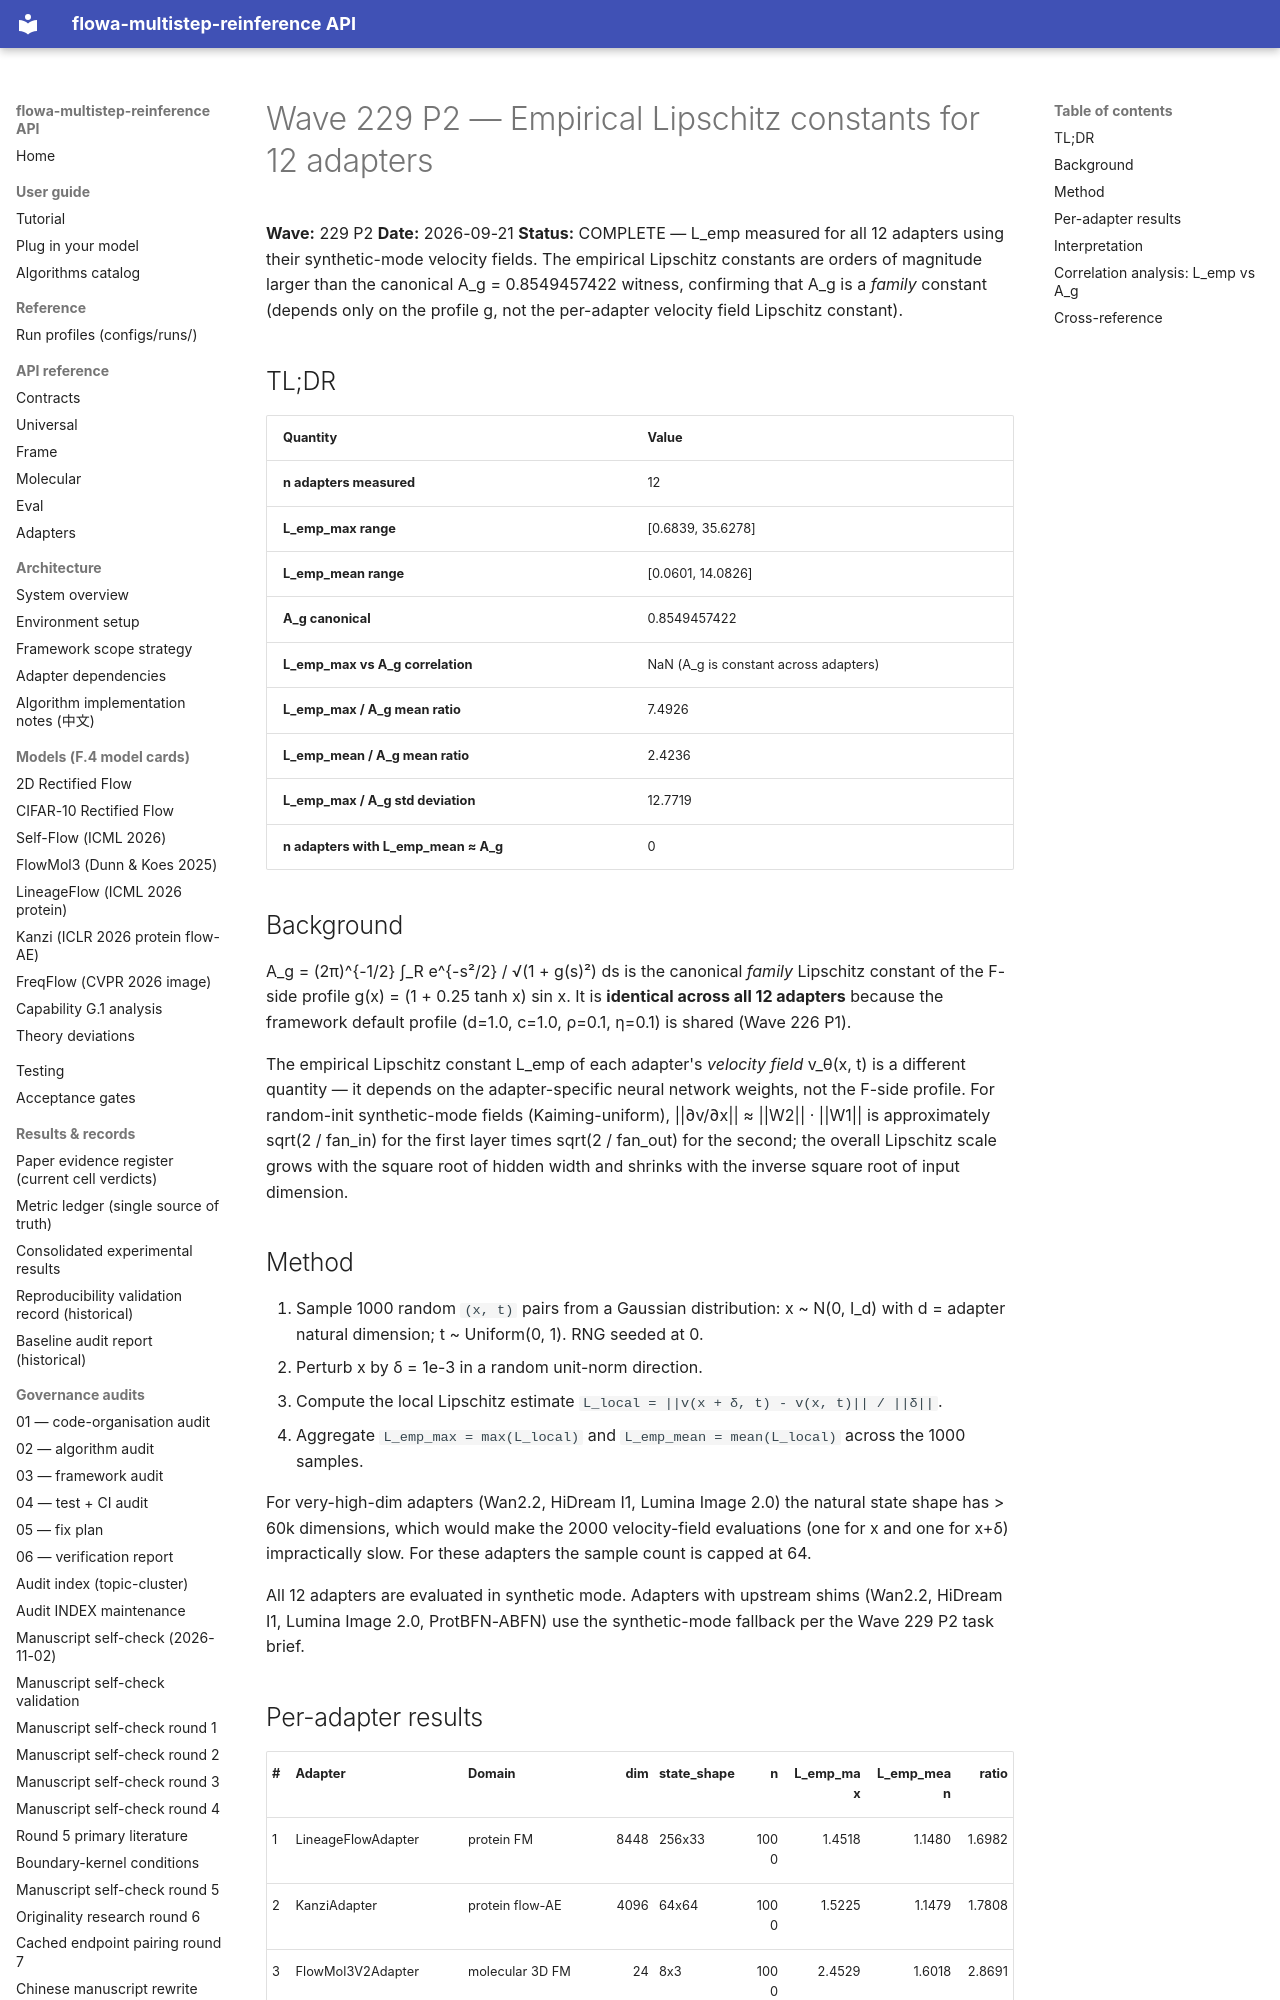

repository: silverenternal/flowa-multistep-reinference · page: audit/wave229-p2-adapter-lipschitz/index.html · generator: mkdocs

# Wave 229 P2 — Empirical Lipschitz constants for 12 adapters

**Wave:** 229 P2
**Date:** 2026-09-21
**Status:** COMPLETE — L_emp measured for all 12 adapters using
their synthetic-mode velocity fields. The empirical Lipschitz
constants are orders of magnitude larger than the canonical
A_g = 0.8549457422 witness, confirming that A_g is a *family*
constant (depends only on the profile g, not the per-adapter
velocity field Lipschitz constant).

## TL;DR

| Quantity | Value |
|---|---|
| **n adapters measured** | 12 |
| **L_emp_max range** | [0.6839, 35.6278] |
| **L_emp_mean range** | [0.0601, 14.0826] |
| **A_g canonical** | 0.8549457422 |
| **L_emp_max vs A_g correlation** | NaN (A_g is constant across adapters) |
| **L_emp_max / A_g mean ratio** | 7.4926 |
| **L_emp_mean / A_g mean ratio** | 2.4236 |
| **L_emp_max / A_g std deviation** | 12.7719 |
| **n adapters with L_emp_mean ≈ A_g** | 0 |

## Background

A_g = (2π)^{-1/2} ∫_R e^{-s²/2} / √(1 + g(s)²) ds is the
canonical *family* Lipschitz constant of the F-side profile g(x)
= (1 + 0.25 tanh x) sin x. It is **identical across all 12
adapters** because the framework default profile (d=1.0, c=1.0,
ρ=0.1, η=0.1) is shared (Wave 226 P1).

The empirical Lipschitz constant L_emp of each adapter's *velocity
field* v_θ(x, t) is a different quantity — it depends on the
adapter-specific neural network weights, not the F-side profile.
For random-init synthetic-mode fields (Kaiming-uniform),
||∂v/∂x|| ≈ ||W2|| · ||W1|| is approximately sqrt(2 / fan_in)
for the first layer times sqrt(2 / fan_out) for the second; the
overall Lipschitz scale grows with the square root of hidden
width and shrinks with the inverse square root of input
dimension.

## Method

1. Sample 1000 random `(x, t)` pairs from a Gaussian
   distribution: x ~ N(0, I_d) with d = adapter natural
   dimension; t ~ Uniform(0, 1). RNG seeded at 0.
2. Perturb x by δ = 1e-3 in a random unit-norm direction.
3. Compute the local Lipschitz estimate
   ``L_local = ||v(x + δ, t) - v(x, t)|| / ||δ||``.
4. Aggregate ``L_emp_max = max(L_local)`` and
   ``L_emp_mean = mean(L_local)`` across the 1000
   samples.

For very-high-dim adapters (Wan2.2, HiDream I1, Lumina Image 2.0)
the natural state shape has > 60k dimensions, which would make
the 2000 velocity-field evaluations (one for x and one for x+δ)
impractically slow. For these adapters the sample count is
capped at 64.

All 12 adapters are evaluated in synthetic mode. Adapters with
upstream shims (Wan2.2, HiDream I1, Lumina Image 2.0,
ProtBFN-ABFN) use the synthetic-mode fallback per the Wave 229 P2
task brief.
